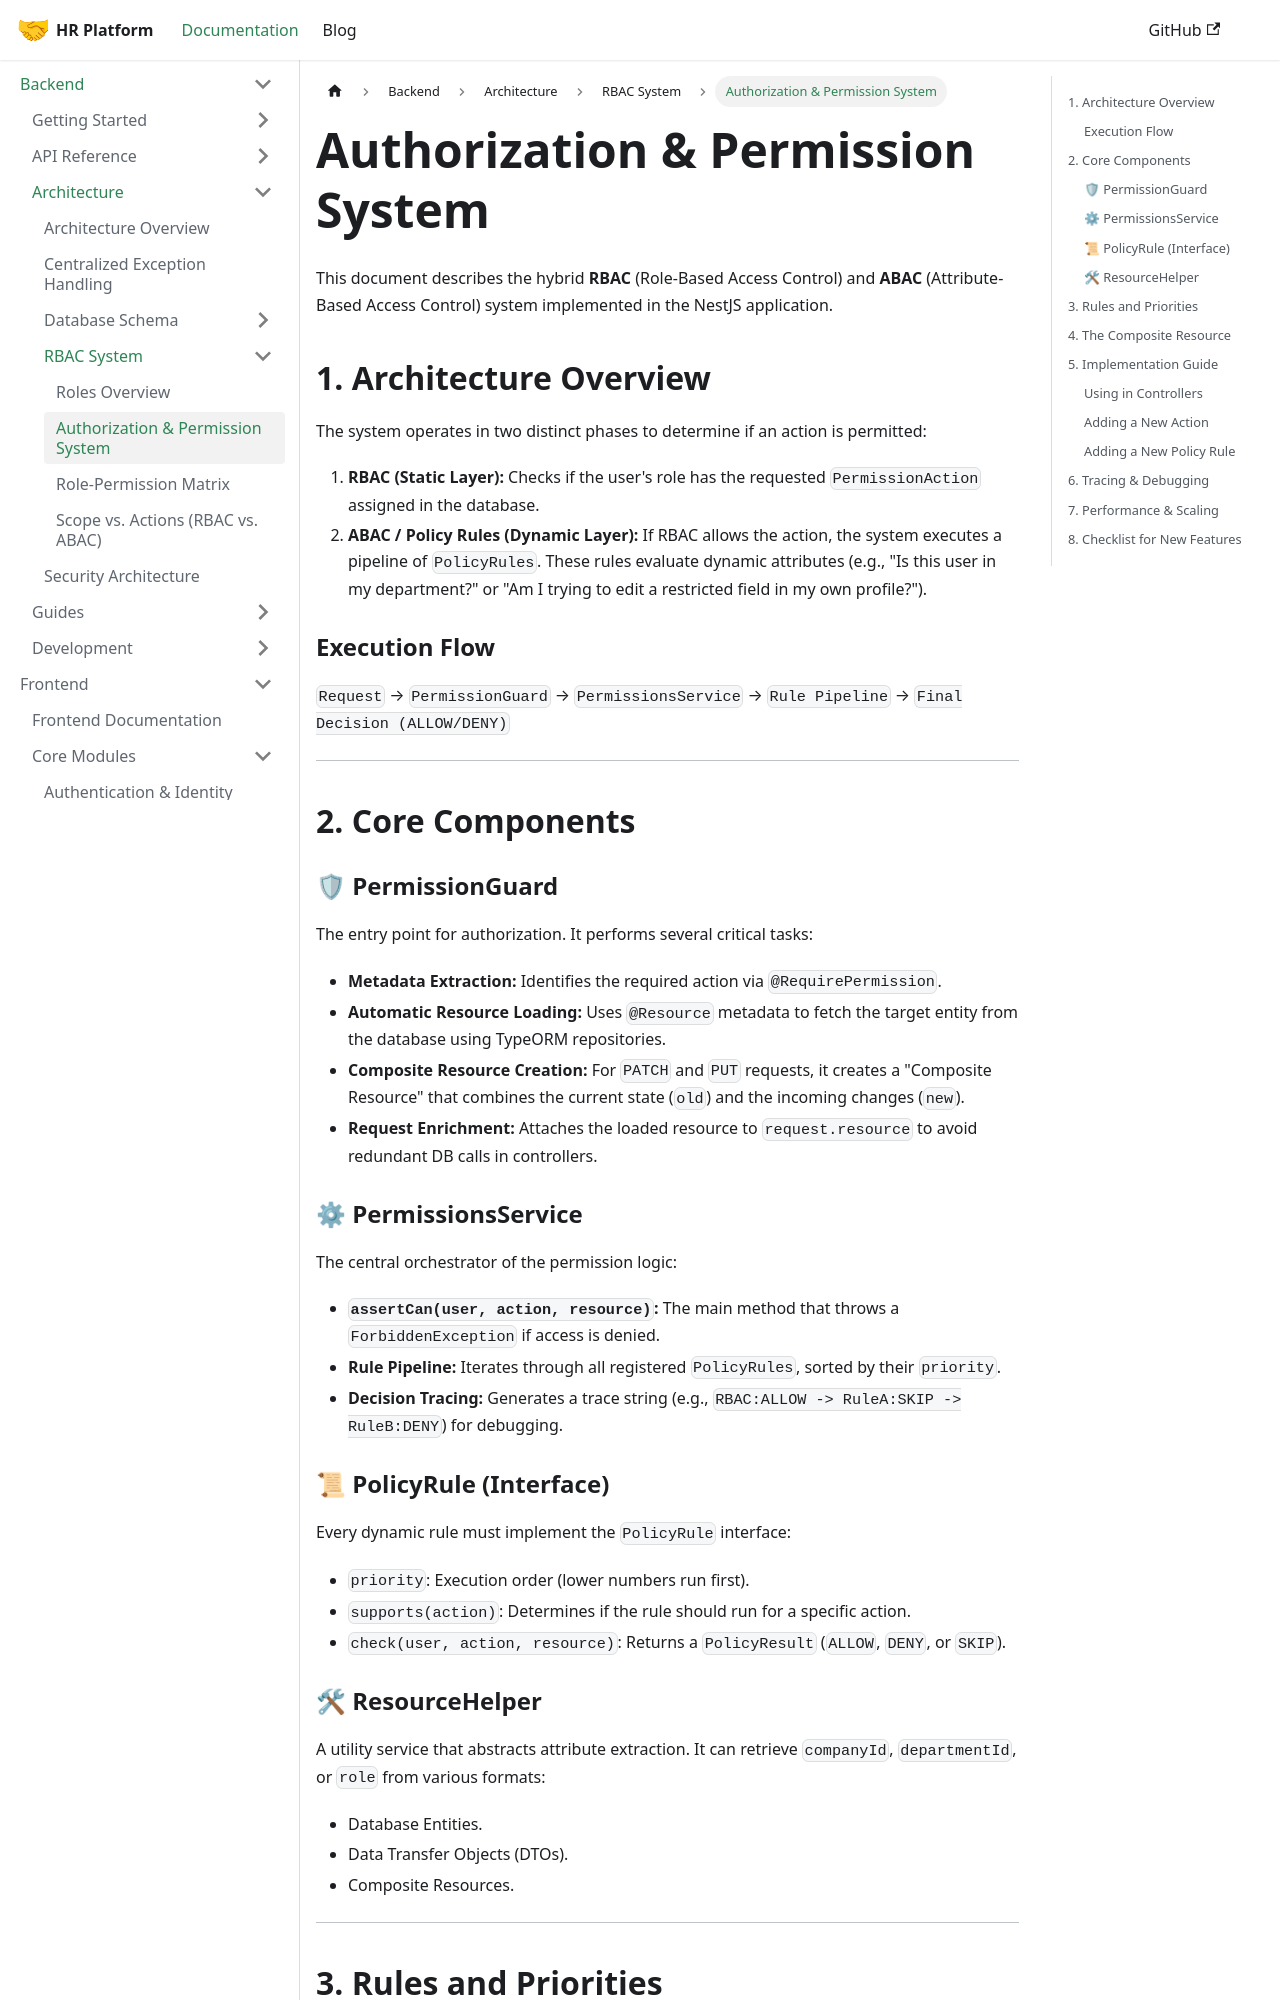

repository: LocalhostLegends/documentation · page: docs/backend/architecture/rbac/permissions-system/index.html · generator: docusaurus

# Authorization & Permission System

This document describes the hybrid **RBAC** (Role-Based Access Control) and **ABAC** (Attribute-Based Access Control) system implemented in the NestJS application.

## 1. Architecture Overview

The system operates in two distinct phases to determine if an action is permitted:

1.  **RBAC (Static Layer):** Checks if the user's role has the requested `PermissionAction` assigned in the database.
2.  **ABAC / Policy Rules (Dynamic Layer):** If RBAC allows the action, the system executes a pipeline of `PolicyRules`. These rules evaluate dynamic attributes (e.g., "Is this user in my department?" or "Am I trying to edit a restricted field in my own profile?").

### Execution Flow
`Request` → `PermissionGuard` → `PermissionsService` → `Rule Pipeline` → `Final Decision (ALLOW/DENY)`

---

## 2. Core Components

### 🛡 PermissionGuard
The entry point for authorization. It performs several critical tasks:
- **Metadata Extraction:** Identifies the required action via `@RequirePermission`.
- **Automatic Resource Loading:** Uses `@Resource` metadata to fetch the target entity from the database using TypeORM repositories.
- **Composite Resource Creation:** For `PATCH` and `PUT` requests, it creates a "Composite Resource" that combines the current state (`old`) and the incoming changes (`new`).
- **Request Enrichment:** Attaches the loaded resource to `request.resource` to avoid redundant DB calls in controllers.

### ⚙ PermissionsService
The central orchestrator of the permission logic:
- **`assertCan(user, action, resource)`:** The main method that throws a `ForbiddenException` if access is denied.
- **Rule Pipeline:** Iterates through all registered `PolicyRules`, sorted by their `priority`.
- **Decision Tracing:** Generates a trace string (e.g., `RBAC:ALLOW -> RuleA:SKIP -> RuleB:DENY`) for debugging.

### 📜 PolicyRule (Interface)
Every dynamic rule must implement the `PolicyRule` interface:
- `priority`: Execution order (lower numbers run first).
- `supports(action)`: Determines if the rule should run for a specific action.
- `check(user, action, resource)`: Returns a `PolicyResult` (`ALLOW`, `DENY`, or `SKIP`).
